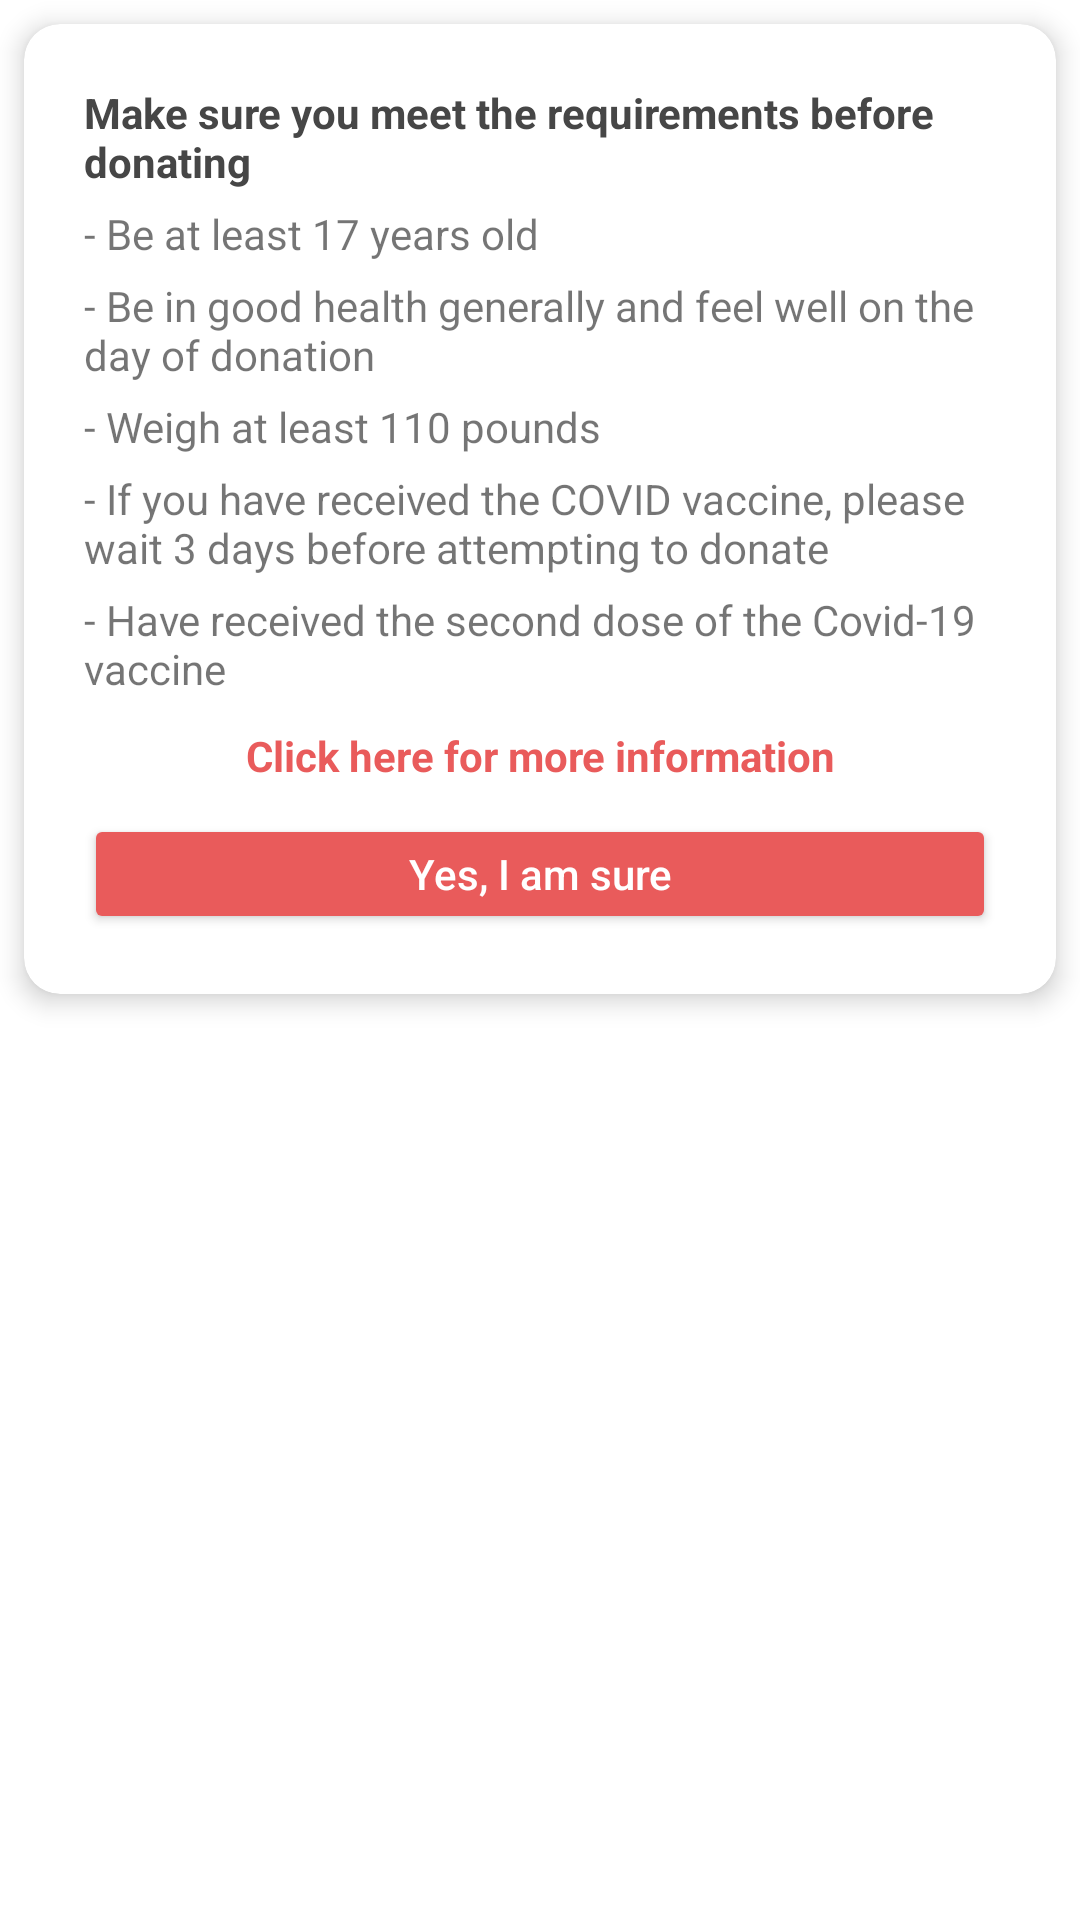

Here is an Android app screen rendered from its layout file. Give the layout XML and the strings, colors and styles it references.
<!-- AndroidManifest.xml: application theme Theme.RedmineCapstoneProject -->
<!-- res/layout/fragment_can_donate_blood.xml -->
<?xml version="1.0" encoding="utf-8"?>
<FrameLayout xmlns:android="http://schemas.android.com/apk/res/android"
    xmlns:app="http://schemas.android.com/apk/res-auto"
    xmlns:tools="http://schemas.android.com/tools"
    android:layout_width="wrap_content"
    android:layout_height="wrap_content"
    tools:context=".ui.detaildonorreq.CanDonateBloodFragment">

    <androidx.cardview.widget.CardView
        android:id="@+id/cv_can_donate"
        android:layout_width="match_parent"
        android:layout_height="wrap_content"
        android:layout_marginTop="8dp"
        android:layout_marginStart="8dp"
        android:layout_marginEnd="8dp"
        android:layout_marginBottom="20dp"
        app:cardCornerRadius="12dp"
        app:cardElevation="5dp"
        app:layout_constraintBottom_toBottomOf="parent"
        app:layout_constraintEnd_toEndOf="parent"
        app:layout_constraintStart_toStartOf="parent"
        app:layout_constraintTop_toTopOf="parent">

        <LinearLayout
            android:layout_width="match_parent"
            android:layout_height="match_parent"
            android:layout_margin="20dp"
            android:orientation="vertical">

            <TextView
                style="@style/TitleTextBold"
                android:layout_width="match_parent"
                android:layout_height="wrap_content"
                android:text="@string/make_sure_meet_requirements" />

            <TextView
                android:layout_width="match_parent"
                android:layout_height="wrap_content"
                android:layout_marginTop="5dp"
                android:text="@string/requirements_list1" />

            <TextView
                android:layout_width="match_parent"
                android:layout_height="wrap_content"
                android:layout_marginTop="5dp"
                android:text="@string/requirements_list2" />

            <TextView
                android:layout_width="match_parent"
                android:layout_height="wrap_content"
                android:layout_marginTop="5dp"
                android:text="@string/requirements_list3" />

            <TextView
                android:layout_width="match_parent"
                android:layout_height="wrap_content"
                android:layout_marginTop="5dp"
                android:text="@string/requirements_list4" />

            <TextView
                android:layout_width="match_parent"
                android:layout_height="wrap_content"
                android:layout_marginTop="5dp"
                android:text="@string/requirements_list5" />

            <TextView
                android:id="@+id/bt_more_info"
                style="@style/TitleTextBold"
                android:layout_width="match_parent"
                android:layout_height="wrap_content"
                android:layout_marginTop="10dp"
                android:gravity="center_horizontal"
                android:text="@string/more_info"
                android:textColor="@color/red" />

            <Button
                android:id="@+id/bt_yes_im_sure"
                style="@style/TitleText"
                android:layout_width="match_parent"
                android:layout_height="40dp"
                android:layout_marginTop="10dp"
                android:backgroundTint="@color/red"
                android:text="@string/yes_im_sure"
                android:textAllCaps="false"
                android:textColor="@color/white" />

        </LinearLayout>
    </androidx.cardview.widget.CardView>


</FrameLayout>
<!-- resources referenced by this layout -->
<resources>
  <color name="red">#E95B5B</color>
  <color name="white">#FFFFFFFF</color>
  <string name="make_sure_meet_requirements">Make sure you meet the requirements before donating</string>
  <string name="more_info">Click here for more information</string>
  <string name="requirements_list1">- Be at least 17 years old</string>
  <string name="requirements_list2">- Be in good health generally and feel well on the day of donation</string>
  <string name="requirements_list3">- Weigh at least 110 pounds</string>
  <string name="requirements_list4">- If you have received the COVID vaccine, please wait 3 days before attempting to donate</string>
  <string name="requirements_list5">- Have received the second dose of the Covid-19 vaccine</string>
  <string name="yes_im_sure">Yes, I am sure</string>
  <style name="TitleText" parent="TextStyle">
          <item name="android:textSize">14sp</item>
      </style>
  <style name="TitleTextBold" parent="TitleText">
          <item name="android:textStyle">bold</item>
      </style>
  <style name="Theme.RedmineCapstoneProject" parent="Theme.MaterialComponents.DayNight.NoActionBar">
          
          <item name="colorPrimary">@color/red</item>
          <item name="colorPrimaryVariant">@color/red</item>
          <item name="colorOnPrimary">@color/white</item>
          
          <item name="colorSecondary">@color/blue</item>
          <item name="colorSecondaryVariant">@color/blue</item>
          <item name="colorOnSecondary">@color/white</item>
          
          
          
      </style>
  <style name="TextStyle" parent="@android:style/TextAppearance.Medium">
          <item name="android:layout_width">wrap_content</item>
          <item name="android:layout_height">wrap_content</item>
          <item name="android:textColor">@color/not_so_black</item>
      </style>
  <color name="blue">#92BDFF</color>
  <color name="not_so_black">#464646</color>
</resources>
